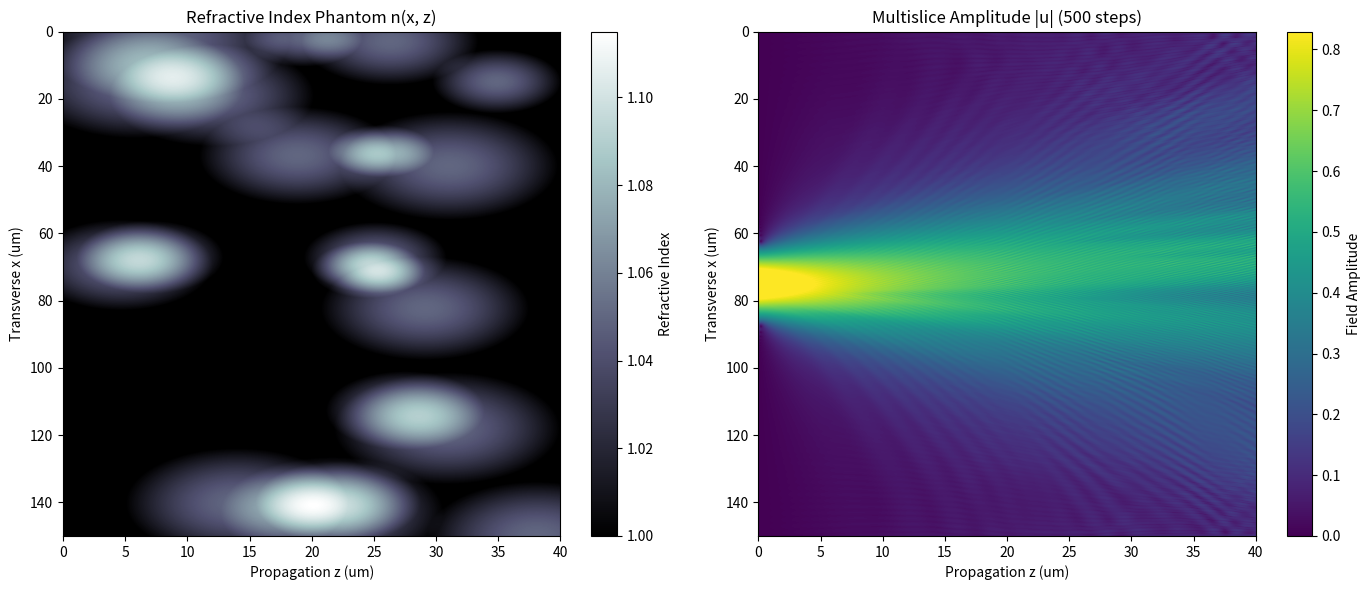

Python code for this plot:
import numpy as np
import matplotlib.pyplot as plt
from time import process_time

# --- 1. Blob Generation (Exact Copy from your PyRAM code) ---
def generate_blob_phantom(nz, nr, n_background=1.0, delta_n=0.01):
    """
    Generates a refractive index map n(x, z) with random circular blobs.
    """
    n_map = np.ones((nz, nr)) * n_background
    
    # Grid coordinates
    z_idx, x_idx = np.meshgrid(np.arange(nr), np.arange(nz))

    # Random seed for reproducibility (Same seed as your PyRAM script)
    np.random.seed(42)
    
    # Add random blobs
    num_blobs = 20
    for _ in range(num_blobs):
        # Random center and radius
        cx = np.random.randint(0, nz)
        cz = np.random.randint(0, nr)
        radius = np.random.randint(nz // 20, nz // 8)
        
        # Distance mask
        dist = np.sqrt((x_idx - cx)**2 + (z_idx - cz)**2)
        mask = dist <= radius
        
        # Add refractive index perturbation (smooth edges)
        taper = np.cos(np.pi * dist[mask] / (2 * radius))
        n_map[mask] += delta_n * taper

    return n_map

# --- 2. Multislice Solver Class ---
class MultisliceSolver:
    def __init__(self, nx, dx, wavelength,symmetric=True):
        """
        Wide-Angle Split-Step Fourier Solver.
        If symmetric=True,
            Uses Symmetric Strang Splitting: Diff(dz/2) -> Refr(dz) -> Diff(dz/2).
        If symmetric=False,
            Uses Non-Symmetric Splitting: Diff(dz) -> Refr(dz).
        """
        self.nx = nx
        self.dx = dx
        self.k0 = 2 * np.pi / wavelength
        self.symmetric = symmetric
        
        # --- Precompute Diffraction Operator (Exact / Wide-Angle) ---
        # Frequencies kx
        self.kx = 2 * np.pi * np.fft.fftfreq(self.nx, d=self.dx)
        
        # Exact Propagation Phase: k_z = sqrt(k0^2 - kx^2)
        # We subtract k0 to remove the carrier (envelope frame)
        # Handle evanescent waves (where argument < 0)
        kz_sq = self.k0**2 - self.kx**2
        self.kz_envelope = np.sqrt(kz_sq.astype(complex)) - self.k0
        
    def propagate(self, psi_in, n_map, sample_thick):
        """
        Propagates the field through the refractive index map.
        n_map shape: (nx, nz_steps)
        """
        nz_steps = n_map.shape[1]
        dz = sample_thick / nz_steps
        
        psi = psi_in.astype(complex)
        
        # Storage for visualization (x, z)
        field_storage = np.zeros((self.nx, nz_steps), dtype=complex)
        
        # Precompute the half-step diffraction operator for this specific dz
        if self.symmetric:
            diffract_half = np.exp(1j * (dz / 2.0) * self.kz_envelope)
        else:
            diffract_full = np.exp(1j * dz * self.kz_envelope)
        
        t0 = process_time()
        
        for i in range(nz_steps):
            # Store current field
            field_storage[:, i] = psi
            
            # 1. First Half-Step Diffraction (Spectral)
            if self.symmetric:
                psi = np.fft.ifft(np.fft.fft(psi) * diffract_half)
            else:
                psi = np.fft.ifft(np.fft.fft(psi) * diffract_full)
            
            # 2. Full-Step Refraction (Spatial)
            # n_map is (transverse, propagation)
            n_slice = n_map[:, i]
            
            # Phase shift R = exp(i * k0 * (n(x) - 1) * dz)
            refraction_phase = np.exp(1j * self.k0 * (n_slice - 1.0) * dz)
            psi *= refraction_phase
            
            # 3. Second Half-Step Diffraction (Spectral)
            if self.symmetric:
                psi = np.fft.ifft(np.fft.fft(psi) * diffract_half)
            
        t_elapsed = process_time() - t0
        return field_storage, t_elapsed

# --- 3. Simulation Setup (Matches PyRAM Config) ---
def simulate_blobs_multislice():
    # --- Parameters ---
    um = 1e-6
    wavelength = 0.635 * um
    
    sample_width = 150.0 * um
    sample_thick = 40.0 * um 
    
    # Grid Resolution
    n_transverse = 1024
    n_prop_steps = 500
    
    dx = sample_width / n_transverse
    
    # --- Create Variable Refractive Index Object ---
    print("Generating Phantom Object...")
    # Matches the PyRAM 'cw' input generation
    n_map = generate_blob_phantom(n_transverse, n_prop_steps, delta_n=0.05)
    
    # --- Initialize Probe (Gaussian with Quadratic Phase) ---
    probe_dia = 15.0 * um
    probe_focus = -10.0 * um
    zs = sample_width / 2.0  # Center of grid
    
    # Grid for probe generation
    x_grid = np.arange(n_transverse) * dx
    delta_x = x_grid - zs
    
    # Gaussian Amplitude
    sigma = probe_dia / 2.0
    amplitude = np.exp(-0.5 * (delta_x / sigma)**2)
    
    # Quadratic Phase (Defocus)
    k0 = 2 * np.pi / wavelength
    R = -probe_focus 
    curvature = k0 / (2.0 * R)
    phase = np.exp(1j * curvature * delta_x**2)
    
    psi_0 = amplitude * phase

    # --- Run Multislice ---
    print("Running Multislice Propagation...")
    solver = MultisliceSolver(n_transverse, dx, wavelength, symmetric=True)
    field_history, run_time = solver.propagate(psi_0, n_map, sample_thick)
    
    print(f"Propagation Complete. Time: {run_time:.4f} s")
    
    # --- Visualization (Matches PyRAM Plotting) ---
    # Multislice results are already in |u| (if we ignore 1/sqrt(r) spreading for 1D)
    # But for fair comparison with PyRAM's geometric spreading, 
    # we can treat this as a 1D slice of a 2D cylindrical wave if desired, 
    # or just plot |u| directly as multislice is typically Planar (2D -> 1D slice).
    # Since PyRAM output was converted to |u|, we compare |psi| directly.
    
    envelope_amp = np.abs(field_history)
    
    # Axis arrays for plotting
    z_axis = np.linspace(0, sample_thick/um, n_prop_steps)
    x_axis = np.linspace(0, sample_width/um, n_transverse)
    
    fig, (ax1, ax2) = plt.subplots(1, 2, figsize=(14, 6))
    
    # Plot 1: Object
    extent = [z_axis[0], z_axis[-1], x_axis[-1], x_axis[0]]
    im1 = ax1.imshow(n_map, extent=extent, aspect='auto', cmap='bone')
    ax1.set_title("Refractive Index Phantom n(x, z)")
    ax1.set_xlabel("Propagation z (um)")
    ax1.set_ylabel("Transverse x (um)")
    plt.colorbar(im1, ax=ax1, label="Refractive Index")
    
    # Plot 2: Wavefield
    # Note: vmax matches the PyRAM percentile scaling for consistency
    im2 = ax2.imshow(
        envelope_amp, 
        extent=extent, 
        aspect='auto', 
        cmap='viridis',
        vmax=np.percentile(envelope_amp, 99.5)
    )
    ax2.set_title(f"Multislice Amplitude |u| ({n_prop_steps} steps)")
    ax2.set_xlabel("Propagation z (um)")
    ax2.set_ylabel("Transverse x (um)")
    plt.colorbar(im2, ax=ax2, label="Field Amplitude")
    
    plt.tight_layout()
    plt.show()

if __name__ == "__main__":
    simulate_blobs_multislice()